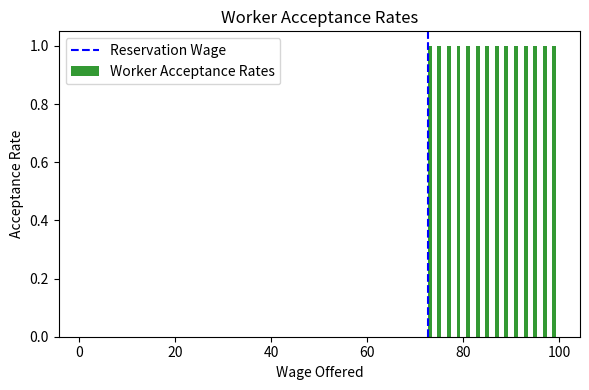
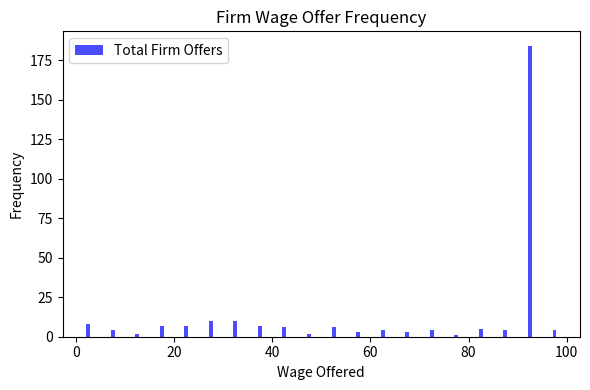
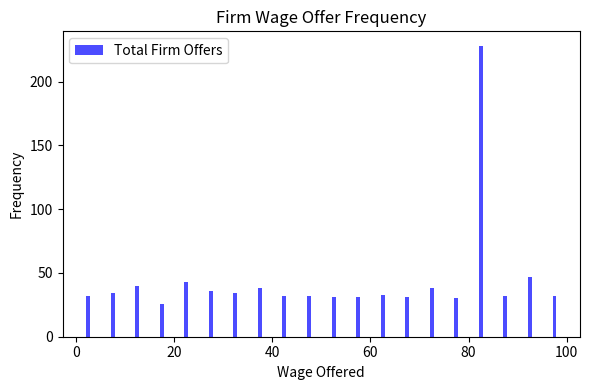
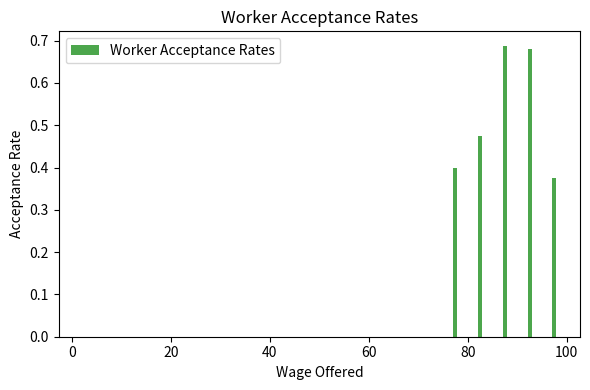
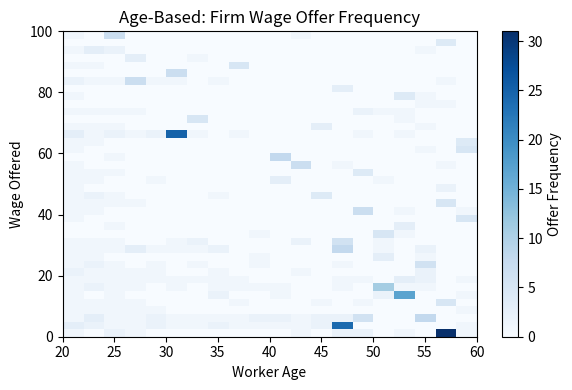
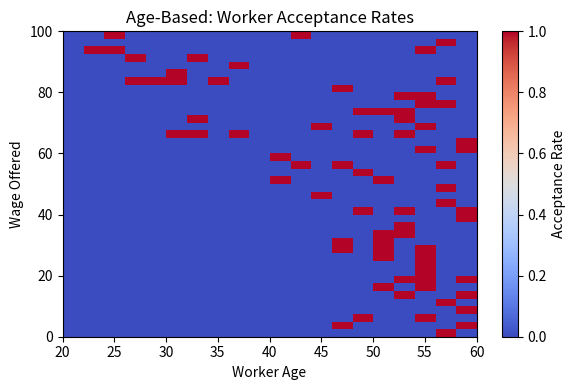

Here is the Python script that generated these plots, in order:
# %%
import numpy as np
import matplotlib.pyplot as plt
from matplotlib.colors import LinearSegmentedColormap

# defining the environment
class McCallModelEnv:
    def __init__(self, wage_min=0, wage_max=100, value_match=200, age_start=20, age_retire=60,
                  unemployment_penalty=4.0, gamma=1., p_exit=0.01, age_based_mode=False, 
                  use_random_reservation_wage=False, worker_only_mode=False, firm_only_mode=False, random_mode = False):
        
        self.wage_min = wage_min
        self.wage_max = wage_max
        self.value_match = value_match # total val of a match (firm + worker split)

        # age based
        self.age_start = age_start
        self.age_retire = age_retire
        self.unemployment_penalty = unemployment_penalty

        # age based mode
        self.age_based_mode = age_based_mode

        # random probability of exit
        self.p_exit = p_exit
        self.use_random_reservation_wage = use_random_reservation_wage

        # worker/firm only mode
        self.worker_only_mode = worker_only_mode
        self.firm_only_mode = firm_only_mode
        self.random_mode = random_mode

        self.gamma = gamma
        self.reset()

    def reset(self):
        self.done = False
        if self.worker_only_mode or self.firm_only_mode or self.random_mode:
            self.reservation_wage = self.calculate_reservation_wage(
            gamma=self.gamma,
            wage_min=self.wage_min,
            wage_max=self.wage_max,
            unemployment_penalty=self.unemployment_penalty,
            num_wages=100
        )
            # print(f"Calculated Reservation Wage: {self.reservation_wage}")
            return self.reservation_wage
        
        elif self.age_based_mode:
            self.current_age = np.random.randint(self.age_start, self.age_retire)
            self.reservation_wage = self.age_based_reservation_wage()
            return self.current_age
    
    def step(self, wage_offer):
        if self.worker_only_mode:
            if wage_offer >= self.reservation_wage:
                action = 1
                self.done = True
                reward = wage_offer
                # print("Worker accepted offer of ", wage_offer)
            else:
                action = 0
                self.done = False
                reward = 0
                # print("Worker rejected offer of ", wage_offer)

            return reward, self.done, action # finish step here
        
        elif self.firm_only_mode:
            if wage_offer >= self.reservation_wage:
                action = 1
                reward = self.value_match - wage_offer
                self.done = True
            else:
                action = 0
                reward = -self.unemployment_penalty
                self.done = False
                if np.random.rand() < self.p_exit:
                    self.done = True
            
            return reward, self.done, action

        elif self.random_mode:
            if wage_offer >= self.reservation_wage:
                action = 1
                firm_reward = self.value_match - wage_offer
                worker_reward = wage_offer
                self.done = True
            else:
                action = 0
                firm_reward, worker_reward = -self.unemployment_penalty
                self.done = False
                if np.random.rand() < self.p_exit:
                    self.done = True
            
            return firm_reward, worker_reward, self.done, action
        
        # if age-based
        elif self.age_based_mode:
            # Age-based reservation wage
            reservation_wage = np.clip(
                self.wage_min + (self.wage_max - self.wage_min) * 
                (self.age_retire - self.current_age) / (self.age_retire - self.age_start),
                self.wage_min, self.wage_max
            )
            if wage_offer >= reservation_wage:
                action = 1 # accept
                firm_profit = self.value_match - wage_offer
                worker_reward = wage_offer
                self.done = True
            else:
                action = 0 # reject
                firm_profit = -self.unemployment_penalty
                worker_reward = -self.unemployment_penalty
                self.done = False

            self.current_age += 1
            if self.current_age >= self.age_retire:
                self.done = True

            return firm_profit, worker_reward, self.done, action
        
        else:
            raise ValueError("Invalid mode")
    
    # add code in simulations and reset/step jugak
    def calculate_reservation_wage(self, gamma, wage_min, wage_max, unemployment_penalty, num_wages=100):
        # calc the dynamic reservation wage based on the McCall model
        wage_range = np.linspace(wage_min, wage_max, num_wages)
        value_function = np.zeros(num_wages)  # Value function initialization
        tolerance = 1e-3
        max_iterations = 1000

        for _ in range(max_iterations):
            new_value_function = np.zeros_like(value_function)
            for i, wage in enumerate(wage_range):
                accept_value = wage  # Value of accepting the wage
                reject_value = -unemployment_penalty + gamma * np.mean(value_function)  # Value of rejecting
                new_value_function[i] = max(accept_value, reject_value)

            if np.max(np.abs(new_value_function - value_function)) < tolerance:
                break

            value_function = new_value_function

        # The reservation wage is where accepting equals rejecting
        reservation_wage = wage_range[np.argmax(value_function >= (-unemployment_penalty + gamma * np.mean(value_function)))]
        return reservation_wage
        
    def age_based_reservation_wage(self):
        remaining_work_years = self.age_retire - self.current_age
        max_work_years = self.age_retire - self.age_start
        age_discount_factor = remaining_work_years / max_work_years

        # Base reservation wage from McCall model
        base_reservation_wage = self.calculate_reservation_wage(
            gamma=self.gamma,
            wage_min=self.wage_min,
            wage_max=self.wage_max,
            unemployment_penalty=self.unemployment_penalty,
            num_wages=100
        )
        return base_reservation_wage * age_discount_factor


# %%
class WorkerAgent:
    def __init__(self, n_states, n_actions, use_age_based=False, alpha=0.1, gamma=0.95, epsilon=1.0, epsilon_decay=0.995, epsilon_min=0.1):
        self.n_states = n_states
        self.n_actions = n_actions
        self.use_age_based = use_age_based
        self.q_table = np.zeros((n_states * (2 if use_age_based else 1), n_actions))
        self.alpha = alpha
        self.gamma = gamma
        self.epsilon = epsilon
        self.epsilon_decay = epsilon_decay
        self.epsilon_min = epsilon_min

    def get_state(self, wage_offer, env, worker_age=None):
        # Discretize wage offer
        wage_bins = np.linspace(env.wage_min, env.wage_max, self.n_states + 1)
        wage_state = np.clip(np.digitize(wage_offer, wage_bins) - 1, 0, self.n_states - 1)

        if self.use_age_based and worker_age is not None:
            # Discretize age into two bins: "young" and "old" for simplicity
            age_threshold = (env.age_retire - env.age_start) / 2
            age_state = 0 if worker_age < (env.age_start + age_threshold) else 1
            # Combine wage state and age state into a single state
            combined_state = wage_state * 2 + age_state
            return np.clip(combined_state, 0, len(self.q_table) - 1)
        else:
            # Only wage-based state
            return wage_state

    def choose_action(self, state, episode, n_episodes):
        if np.random.rand() < self.epsilon:
            return np.random.choice(self.n_actions)  # Explore
        else:
            return np.argmax(self.q_table[state])  # Exploit

    def update_q_table(self, state, action, reward, next_state, done):
        if done:
            td_target = reward
        else:
            td_target = reward + self.gamma * np.max(self.q_table[next_state])
        
        td_error = td_target - self.q_table[state, action]
        self.q_table[state, action] += self.alpha * td_error

    def decay_epsilon(self):
        self.epsilon = max(self.epsilon_min, self.epsilon * self.epsilon_decay)

class FirmAgent:
    def __init__(self, n_states, n_wage_levels=10, alpha=0.1, gamma=1.0, epsilon=0.5, epsilon_decay=0.999):
        self.q_table = np.zeros((n_states, n_wage_levels))
        self.alpha = alpha  # Learning rate
        self.gamma = gamma  # Discount factor
        self.epsilon = epsilon  # Exploration rate
        self.epsilon_decay = epsilon_decay
        self.n_wage_levels = n_wage_levels
    
    def discretize_action(self, wage, wage_min, wage_max):
        return min(int((wage - wage_min) / (wage_max - wage_min) * self.n_wage_levels), self.n_wage_levels - 1)

    def choose_action(self, state, episode, n_episodes):
        epsilon = max(0.01, self.epsilon * (1 - episode / n_episodes)**0.5)
        if np.random.rand() < epsilon:
            return np.random.choice(self.n_wage_levels)
        else:
            return np.argmax(self.q_table[state])

    def update_q_table(self, state, action, reward, next_state, done):
        if done:
            td_target = reward
        else:
            best_next_action = np.argmax(self.q_table[next_state])
            td_target = reward + self.gamma * self.q_table[next_state, best_next_action]
        td_error = td_target - self.q_table[state, action]
        self.q_table[state, action] += self.alpha * td_error

    def decay_epsilon(self):
        self.epsilon = max(0.01, self.epsilon * self.epsilon_decay)

# %%
def simulate(env, n_episodes, agent, evaluate_after=20, timesteps_per_sim=100):
    if env.worker_only_mode:
        worker = agent
        eval_rewards = []
        eval_acceptances = []

        all_wage_offers = []
        all_acceptances = []

        for sim in range(evaluate_after + 1):
            env.reset()
            cumulative_reward = 0
            acceptances = []

            wage_offers = np.linspace(env.wage_min, env.wage_max, 100)
            np.random.shuffle(wage_offers)

            all_wage_offers.extend(wage_offers)

            for i in range(timesteps_per_sim):
                wage_offer = wage_offers[i]
                state = worker.get_state(wage_offer, env)

                # Enforce acceptance above reservation wage during evaluation
                if sim >= evaluate_after and wage_offer >= env.reservation_wage:
                    action_taken = 1
                    print("Worker accepted offer of ", wage_offer)
                else:
                    action_taken = worker.choose_action(state, sim, n_episodes)

                reward, done, _ = env.step(wage_offer)
                cumulative_reward += reward
                acceptances.append(action_taken)
                all_acceptances.append(action_taken)

                if sim < evaluate_after:
                    next_state = worker.get_state(wage_offer, env)
                    worker.update_q_table(state, action_taken, reward, next_state, done)
                    worker.decay_epsilon()

                if done:
                    break

            if sim == evaluate_after:
                eval_rewards.append(cumulative_reward)
                eval_acceptances.extend(acceptances)

        # Process evaluation data only
        num_bins = 10
        wage_bins = np.linspace(env.wage_min, env.wage_max, num_bins + 1)
        wage_bin_midpoints = (wage_bins[:-1] + wage_bins[1:]) / 2

        acceptance_counts = np.zeros(num_bins)
        offer_counts = np.zeros_like(acceptance_counts)

        eval_wage_offers = all_wage_offers[-len(eval_acceptances):]
        for offer, accept in zip(eval_wage_offers, eval_acceptances):
            bin_idx = np.digitize(np.round(offer, 2), np.round(wage_bins, 2)) - 1
            if 0 <= bin_idx < num_bins:
                offer_counts[bin_idx] += 1
                acceptance_counts[bin_idx] += accept

        eval_acceptance_rates = np.divide(
            acceptance_counts,
            offer_counts,
            out=np.zeros_like(acceptance_counts, dtype=float),
            where=offer_counts != 0
        )

        # Return evaluation-only results
        return eval_rewards, eval_acceptance_rates, worker.q_table

    elif env.firm_only_mode:
        firm = agent
        total_firm_offers = np.zeros(firm.n_wage_levels)  # Track total offers by firm
        accepted_firm_offers = np.zeros_like(total_firm_offers)  # Track accepted offers

        for episode in range(n_episodes):
            env.reset()  # Reset environment for each episode
            done = False

            while not done:
                # Firm state logic (simplified for base case)
                state = 0  # Single state since this is the base case

                # Firm chooses a wage offer (action) based on its policy
                firm_action_index = firm.choose_action(state, episode, n_episodes)
                firm_action = env.wage_min + firm_action_index * (env.wage_max - env.wage_min) / firm.n_wage_levels

                # Record the wage offer
                total_firm_offers[firm_action_index] += 1

                # Environment step
                firm_reward, done, action_taken = env.step(firm_action)

                # Track accepted offers
                if action_taken == 1:  # Worker accepted
                    accepted_firm_offers[firm_action_index] += 1

                # Update Q-table
                firm.update_q_table(state, firm_action_index, firm_reward, state, done)

                if done:  # Stop if the worker exits or accepts
                    break

        # Calculate acceptance rates
        acceptance_rates = np.divide(
            accepted_firm_offers,
            total_firm_offers,
            out=np.zeros_like(total_firm_offers, dtype=float),
            where=total_firm_offers != 0
        )

        return total_firm_offers, accepted_firm_offers, acceptance_rates
    
    elif env.random_mode:
        firm = FirmAgent(n_states=40, n_wage_levels=20, epsilon=1.0, epsilon_decay=0.995)
        worker = WorkerAgent(n_states=150, n_actions=2, use_age_based=False, epsilon=1.0, epsilon_decay=0.995)

        firm_offers = np.zeros(firm.n_wage_levels)
        worker_accepts = np.zeros_like(firm_offers)
        firm_profits = []

        for episode in range(n_episodes):
            env.reset()
            done = False
            total_profit = 0

            while not done:
                # Firm state logic
                firm_state = 0
                firm_action_index = firm.choose_action(firm_state, episode, n_episodes)
                wage_offer = env.wage_min + firm_action_index * (env.wage_max - env.wage_min) / firm.n_wage_levels

                firm_offers[firm_action_index] += 1

                worker_state = worker.get_state(wage_offer, env)
                worker_action = worker.choose_action(worker_state, episode, n_episodes)

                if worker_action == 1 and wage_offer >= env.reservation_wage:
                    worker_reward = wage_offer
                    firm_reward = env.value_match - wage_offer
                    action_taken = 1
                    done = True
                else:
                    worker_reward = -1  # Penalty for rejecting
                    firm_reward = -env.unemployment_penalty  # Firm penalty for rejection
                    action_taken = 0
                    if np.random.rand() < env.p_exit:  # Worker exits
                        done = True
                
                firm_reward = env.value_match - wage_offer if action_taken == 1 else -env.unemployment_penalty
                worker_reward = wage_offer if action_taken == 1 else -env.unemployment_penalty

                next_firm_state = firm_state
                next_worker_state = worker_state

                firm.update_q_table(firm_state, firm_action_index, firm_reward, next_firm_state, done)
                worker.update_q_table(worker_state, worker_action, worker_reward, next_worker_state, done)

                if action_taken == 1:
                    worker_accepts[firm_action_index] += 1
                    total_profit += firm_reward
            
            firm_profits.append(total_profit)
        
        acceptance_rates = np.divide(worker_accepts, firm_offers, out=np.zeros_like(worker_accepts, dtype=float), where=firm_offers != 0)

        return firm_offers, worker_accepts, acceptance_rates, firm_profits 

    elif env.age_based_mode:
        firm = agent
        # Track firm decisions and worker responses
        firm_offers = np.zeros((firm.n_wage_levels, env.age_retire - env.age_start)) if not env.use_random_reservation_wage else np.zeros((firm.n_wage_levels))
        worker_accepts = np.zeros_like(firm_offers)
        firm_profits = []

        for episode in range(n_episodes):
            worker_age = env.reset()
            done = False
            total_profit = 0

            while not done:

                # firm state logic
                if env.use_random_reservation_wage:
                    firm_state = 0 # one state for all workers
                else:
                    # firm's state is based on normalized worker age
                    firm_state = int((worker_age - env.age_start) / (env.age_retire - env.age_start) * firm.q_table.shape[0])
                    firm_state = min(firm_state, firm.q_table.shape[0] - 1)  # Prevent out-of-bounds error

                # Firm chooses a wage to offer
                firm_action_index = firm.choose_action(firm_state, episode, n_episodes)
                firm_action = env.wage_min + firm_action_index * (env.wage_max - env.wage_min) / firm.n_wage_levels

                # Environment step
                firm_reward, worker_reward, done, action = env.step(firm_action)
                total_profit += firm_reward

                if env.use_random_reservation_wage:
                    firm_offers[firm_action_index] += 1
                    # worker accepted
                    if action == 1: 
                        worker_accepts[firm_action_index] += 1
                else:
                    age_index = worker_age - env.age_start
                    firm_offers[firm_action_index, age_index] += 1
                    if action == 1:  # Worker accepted
                        worker_accepts[firm_action_index, age_index] += 1

                # Update Q-table
                firm.update_q_table(firm_state, firm_action_index, firm_reward, firm_state, done)

                # If worker accepts, end the episode
                if done:
                    break
            
            firm_profits.append(total_profit)

        acceptance_rates = np.divide(worker_accepts, firm_offers, out=np.zeros_like(worker_accepts, dtype=float), where=firm_offers != 0)

        return firm_offers, worker_accepts, acceptance_rates, firm_profits
    
    else:
        raise ValueError("Invalid mode")

# %%
def evaluate(env, agent, timesteps = 100):
    # Reset environment and agent state
    env.reset()
    
    simulations = 50

    acceptance_log = []  # Track all offers and decisions
    for j in range(simulations):
        wage_offers = np.linspace(env.wage_min, env.wage_max, 100)
        np.random.shuffle(wage_offers)
        for i in range(timesteps):
            wage_offer = wage_offers[i]
            state = agent.get_state(wage_offer, env)

            # Use learned policy (no exploration)
            action = 1 if wage_offer >= env.reservation_wage else 0

            # Record decision
            acceptance_log.append((wage_offer, action))

            if action == 1:
                print(f"Accepted Wage Offer: {wage_offer} at Timestep {i}")
                break  # Stop once the agent accepts a wage (as per theory)

    return acceptance_log

# %%
# Environment setup
worker_only_env = McCallModelEnv(worker_only_mode=True)
firm_only_env = McCallModelEnv(firm_only_mode=True, p_exit=0.02)
random_env = McCallModelEnv(random_mode=True, p_exit=0.02) # firm + worker but need to fix a bit (add worker)
age_based_env = McCallModelEnv(age_based_mode=True)

# Agent setup
firm = FirmAgent(n_states=40, n_wage_levels=20)
worker = WorkerAgent(n_states=150, n_actions=2, use_age_based=False)

# Number of episodes
n_episodes = 200

# -- simulations --

# worker only
wage_bins, eval_acceptance_rates, worker_q_table = simulate(worker_only_env, n_episodes, agent=worker)
eval_results = evaluate(worker_only_env, worker)
eval_wage_offers = [offer for offer, action in eval_results]
eval_acceptances = [action for offer, action in eval_results]

# firm only
total_offers, accepted_offers, acceptance_rates = simulate(firm_only_env, n_episodes, firm)

# mixed firm + worker
firm_offers, worker_accepts, acceptance_rates, firm_profits = simulate(random_env, n_episodes, agent=firm)

age_based_results = simulate(age_based_env, n_episodes, agent=firm)

# %%
# Define finer bins with better alignment
num_bins = 50
wage_bins = np.linspace(worker_only_env.wage_min, worker_only_env.wage_max + 1e-5, num_bins + 1)
wage_bin_midpoints = (wage_bins[:-1] + wage_bins[1:]) / 2

# Process acceptance data
acceptance_counts = np.zeros(num_bins)
offer_counts = np.zeros_like(acceptance_counts)

for offer, accept in zip(eval_wage_offers, eval_acceptances):
    bin_idx = np.digitize(offer, wage_bins) - 1
    if 0 <= bin_idx < num_bins:
        offer_counts[bin_idx] += 1
        acceptance_counts[bin_idx] += accept

# Calculate acceptance rates
eval_acceptance_rates = np.divide(
    acceptance_counts,
    offer_counts,
    out=np.zeros_like(acceptance_counts, dtype=float),
    where=offer_counts != 0
)

# Debugging outputs
# print(f"Wage Bin Midpoints: {wage_bin_midpoints}")
# print(f"Eval Acceptance Rates: {eval_acceptance_rates}")

# Plot with thinner bars
plt.figure(figsize=(6, 4))
bar_width = (wage_bins[1] - wage_bins[0]) * 0.4  # Adjust for thinner bars
plt.bar(
    wage_bin_midpoints, 
    eval_acceptance_rates, 
    width=bar_width, 
    color='green', 
    alpha=0.8, 
    label='Worker Acceptance Rates'
)
plt.axvline(worker_only_env.reservation_wage, color='blue', linestyle='--', label='Reservation Wage')
plt.title('Worker Acceptance Rates')
plt.xlabel('Wage Offered')
plt.ylabel('Acceptance Rate')
plt.legend()
plt.tight_layout()
plt.show()


# %%
# firm only env
wage_bins = np.linspace(random_env.wage_min, random_env.wage_max, firm.n_wage_levels + 1)
wage_bin_midpoints = (wage_bins[:-1] + wage_bins[1:]) / 2

fig, ax = plt.subplots(figsize=(6, 4))
ax.bar(wage_bin_midpoints, total_offers, color='blue', alpha=0.7, label='Total Firm Offers')
ax.set_title('Firm Wage Offer Frequency')
ax.set_xlabel('Wage Offered')
ax.set_ylabel('Frequency')
ax.legend()
plt.tight_layout()
plt.show()

# %%
# Calculate midpoints for wage bins
wage_bins = np.linspace(random_env.wage_min, random_env.wage_max, firm.n_wage_levels + 1)
wage_bin_midpoints = (wage_bins[:-1] + wage_bins[1:]) / 2

# Plot firm offers
fig, ax = plt.subplots(figsize=(6, 4))
ax.bar(wage_bin_midpoints, firm_offers, color='blue', alpha=0.7, label='Total Firm Offers')
ax.set_title('Firm Wage Offer Frequency')
ax.set_xlabel('Wage Offered')
ax.set_ylabel('Frequency')
ax.legend()
plt.tight_layout()
plt.show()

# Plot acceptance rates
fig, ax = plt.subplots(figsize=(6, 4))
ax.bar(wage_bin_midpoints, acceptance_rates, color='green', alpha=0.7, label='Worker Acceptance Rates')
ax.set_title('Worker Acceptance Rates')
ax.set_xlabel('Wage Offered')
ax.set_ylabel('Acceptance Rate')
ax.legend()
plt.tight_layout()
plt.show()


# %%
fig, axes = plt.subplots(figsize=(6, 4))

# Age-Based Model: Firm's Wage Offer Heatmap
im1 = axes.imshow(age_based_results[0].T, origin='lower', aspect='auto', cmap='Blues',
                      extent=[age_based_env.age_start, age_based_env.age_retire, age_based_env.wage_min, age_based_env.wage_max])
axes.set_title('Age-Based: Firm Wage Offer Frequency')
axes.set_xlabel('Worker Age')
axes.set_ylabel('Wage Offered')
fig.colorbar(im1, ax=axes, label='Offer Frequency')

plt.tight_layout()
plt.show()

# %%
fig, axes = plt.subplots(figsize=(6, 4))

# Age-Based Model: Worker Acceptance Heatmap
im2 = axes.imshow(age_based_results[1].T, origin='lower', aspect='auto', cmap='coolwarm',
                      extent=[age_based_env.age_start, age_based_env.age_retire, age_based_env.wage_min, age_based_env.wage_max], vmin=0, vmax=1)
axes.set_title('Age-Based: Worker Acceptance Rates')
axes.set_xlabel('Worker Age')
axes.set_ylabel('Wage Offered')
fig.colorbar(im2, ax=axes, label='Acceptance Rate')

plt.tight_layout()
plt.show()
